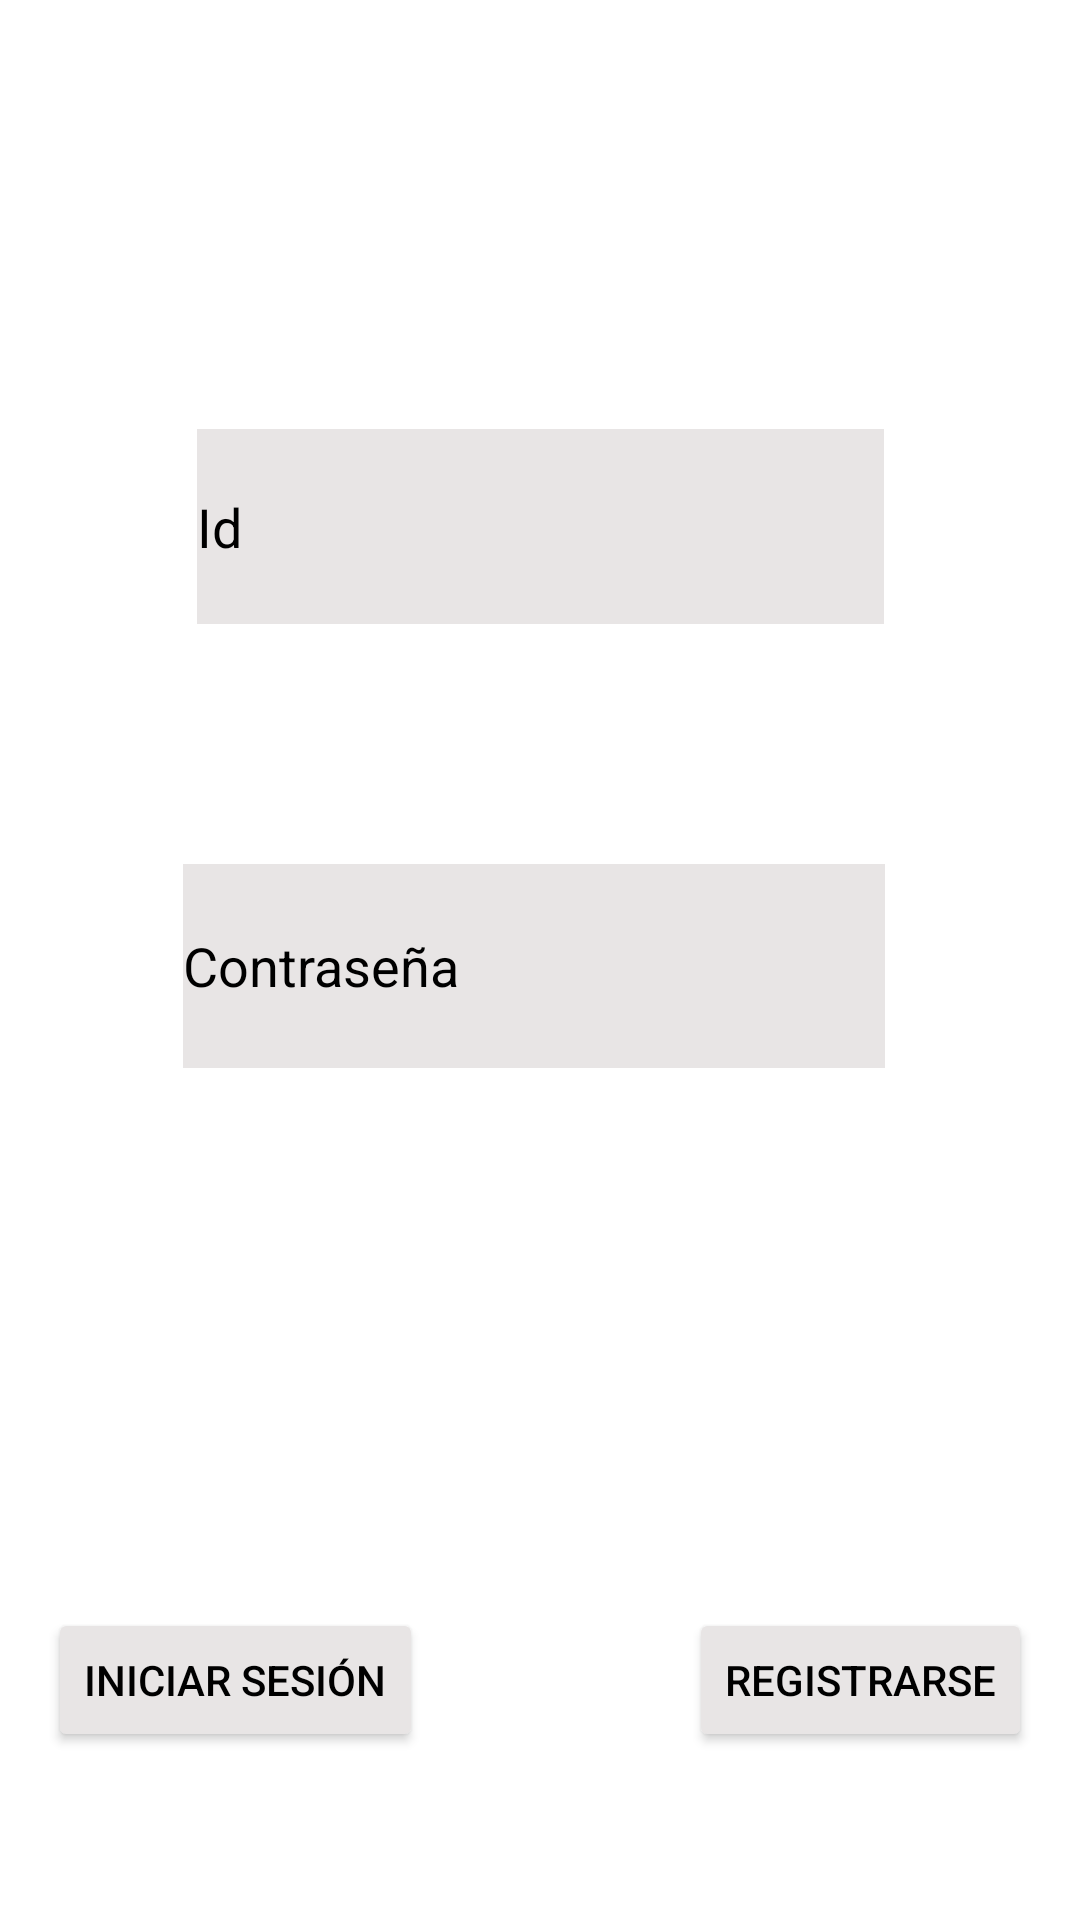

Produce the Android XML layout that renders to this screen, including the resource entries it uses.
<!-- AndroidManifest.xml: application theme Theme.Proximity_Detector -->
<!-- res/layout/activity_login.xml -->
<?xml version="1.0" encoding="utf-8"?>
<androidx.constraintlayout.widget.ConstraintLayout xmlns:android="http://schemas.android.com/apk/res/android"
    xmlns:app="http://schemas.android.com/apk/res-auto"
    xmlns:tools="http://schemas.android.com/tools"
    android:layout_width="match_parent"
    android:layout_height="match_parent"
    android:background="@drawable/background"
    tools:context=".LoginActivity">

    <EditText
        android:id="@+id/passwordLoginText"
        android:layout_width="234dp"
        android:layout_height="68dp"
        android:layout_marginBottom="180dp"
        android:background="@color/gray"
        android:hint="@string/passwordLoginText"
        android:importantForAutofill="no"
        android:inputType="text"
        android:textColor="@color/black"
        android:textColorHint="@color/black"
        app:layout_constraintBottom_toTopOf="@+id/loginActivityButton"
        app:layout_constraintEnd_toEndOf="parent"
        app:layout_constraintHorizontal_bias="0.485"
        app:layout_constraintStart_toStartOf="parent"
        tools:ignore="TextFields" />

    <EditText
        android:id="@+id/idLoginText"
        android:layout_width="229dp"
        android:layout_height="65dp"
        android:layout_marginBottom="80dp"
        android:background="@color/gray"
        android:hint="@string/idLoginText"
        android:importantForAutofill="no"
        android:inputType="text"
        android:textColor="@color/black"
        android:textColorHint="@color/black"
        app:layout_constraintBottom_toTopOf="@+id/passwordLoginText"
        app:layout_constraintEnd_toEndOf="parent"
        app:layout_constraintStart_toStartOf="parent" />

    <Button
        android:id="@+id/loginActivityButton"
        android:layout_width="wrap_content"
        android:layout_height="wrap_content"
        android:layout_marginStart="16dp"
        android:layout_marginBottom="56dp"
        android:backgroundTint="@color/gray"
        android:text="@string/loginActivityButtonText"
        android:textColor="@color/black"
        app:layout_constraintBottom_toBottomOf="parent"
        app:layout_constraintEnd_toStartOf="@+id/toRegisterButton"
        app:layout_constraintHorizontal_bias="0.0"
        app:layout_constraintStart_toStartOf="parent"
        tools:targetApi="lollipop" />

    <Button
        android:id="@+id/toRegisterButton"
        android:layout_width="wrap_content"
        android:layout_height="wrap_content"
        android:layout_marginEnd="16dp"
        android:layout_marginBottom="56dp"
        android:backgroundTint="@color/gray"
        android:text="@string/toRegisterButton"
        android:textColor="@color/black"
        app:layout_constraintBottom_toBottomOf="parent"
        app:layout_constraintEnd_toEndOf="parent"
        tools:targetApi="lollipop" />

    <TextView
        android:id="@+id/loginTitleText"
        android:layout_width="wrap_content"
        android:layout_height="wrap_content"
        android:layout_marginTop="68dp"
        android:text="@string/loginTitle"
        android:textAlignment="center"
        android:textColor="@color/white"
        android:textSize="24sp"
        android:textStyle="bold"
        app:layout_constraintEnd_toEndOf="parent"
        app:layout_constraintHorizontal_bias="0.497"
        app:layout_constraintStart_toStartOf="parent"
        app:layout_constraintTop_toTopOf="parent" />
</androidx.constraintlayout.widget.ConstraintLayout>
<!-- resources referenced by this layout -->
<resources>
  <color name="black">#FF000000</color>
  <color name="gray">#E8E5E5</color>
  <color name="white">#FFFFFFFF</color>
  <string name="idLoginText">Id</string>
  <string name="loginActivityButtonText">Iniciar Sesión</string>
  <string name="loginTitle">Inicio de sesión</string>
  <string name="passwordLoginText">Contraseña</string>
  <string name="toRegisterButton">Registrarse</string>
  <style name="Theme.Proximity_Detector" parent="Theme.MaterialComponents.DayNight.DarkActionBar">
          
          <item name="colorPrimary">@color/purple_500</item>
          <item name="colorPrimaryVariant">@color/purple_700</item>
          <item name="colorOnPrimary">@color/white</item>
          
          <item name="colorSecondary">@color/teal_200</item>
          <item name="colorSecondaryVariant">@color/teal_700</item>
          <item name="colorOnSecondary">@color/black</item>
          
          <item name="android:statusBarColor" tools:targetApi="l">?attr/colorPrimaryVariant</item>
          
      </style>
  <color name="purple_500">#FF6200EE</color>
  <color name="purple_700">#FF3700B3</color>
  <color name="teal_200">#FF03DAC5</color>
  <color name="teal_700">#FF018786</color>
</resources>
